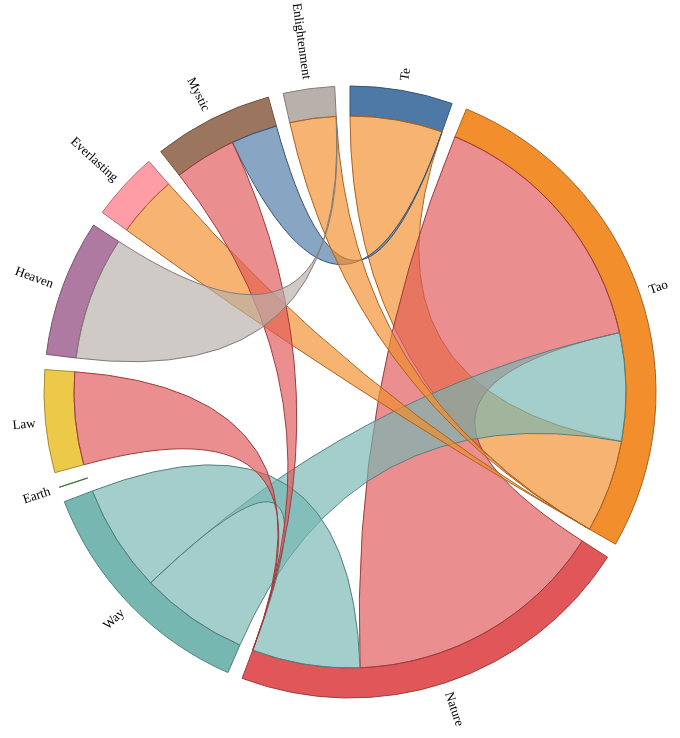
D3 v7 page, settled after 480 driven frames (8 s of simulated time); the page loaded 1 data file(s).


        const width = 1000;  // Adjust the size of the diagram back up slightly
        const height = 800;
        const outerRadius = (Math.min(width, height) * 0.5 - 40) * 0.85;  // Use the size you're comfortable with
        const innerRadius = outerRadius - 30;

        const svg = d3.select("#chordDiagram").append("svg")
            .attr("width", width)
            .attr("height", height)
            .append("g")
            .attr("transform", `translate(${width / 2},${height / 2})`);

            const color = d3.scaleOrdinal(d3.schemeTableau10);  // A larger color palette


        d3.json("tao_chord_data.json").then(function(data) {
             // Filter the matrix to only include rows with connections
             const filteredMatrix = data.matrix.filter((row, i) => row.some(val => val > 0));

            // Filter the names to only include names corresponding to the filtered matrix
            const filteredNames = data.names.filter((name, i) => data.matrix[i].some(val => val > 0));

            const chord = d3.chord()
                .padAngle(0.05)
                .sortSubgroups(d3.descending)
                (filteredMatrix);

            const arc = d3.arc()
                .innerRadius(innerRadius)
                .outerRadius(outerRadius);

            const ribbon = d3.ribbon()
                .radius(innerRadius);

            const group = svg.append("g")
                .selectAll("g")
                .data(chord.groups)
                .enter().append("g");

            group.append("path")
                .attr("fill", d => color(d.index))
                .attr("stroke", d => d3.rgb(color(d.index)).darker())
                .attr("d", arc);

            // Change font size for labels here
            group.append("text")
                .each(d => { d.angle = (d.startAngle + d.endAngle) / 2; })
                .attr("dy", ".35em")
                .attr("transform", d => `
                    rotate(${(d.angle * 180 / Math.PI - 90)})
                    translate(${outerRadius + 10})
                    ${d.angle > Math.PI ? "rotate(180)" : ""}
                `)
                .attr("text-anchor", d => d.angle > Math.PI ? "end" : null)
                .style("font-size", "13px")  // Change font size here
                .text((d, i) => filteredNames[i]);

            svg.append("g")
                .attr("fill-opacity", 0.67)
                .selectAll("path")
                .data(chord)
                .enter().append("path")
                .attr("d", ribbon)
                .attr("fill", d => color(d.target.index))
                .attr("stroke", d => d3.rgb(color(d.target.index)).darker());
        });
    

### data: tao_chord_data.json
{
 "names": [
  "Te",
  "Tao",
  "Nature",
  "Way",
  "The Great",
  "Oneness",
  "Great Tao",
  "Peace",
  "... 17 more items"
 ],
 "matrix": [
  [
   0,
   6,
   0,
   0,
   0,
   0,
   0,
   0,
   "... 17 more items"
  ],
  [
   6,
   0,
   17,
   7,
   0,
   0,
   0,
   0,
   "... 17 more items"
  ],
  [
   0,
   17,
   0,
   7,
   0,
   0,
   0,
   0,
   "... 17 more items"
  ],
  [
   0,
   7,
   7,
   0,
   0,
   0,
   0,
   0,
   "... 17 more items"
  ],
  [
   0,
   0,
   0,
   0,
   0,
   0,
   0,
   0,
   "... 17 more items"
  ],
  [
   0,
   0,
   0,
   0,
   0,
   0,
   0,
   0,
   "... 17 more items"
  ],
  [
   0,
   0,
   0,
   0,
   0,
   0,
   0,
   0,
   "... 17 more items"
  ],
  [
   0,
   0,
   0,
   0,
   0,
   0,
   0,
   0,
   "... 17 more items"
  ],
  "... 17 more items"
 ]
}